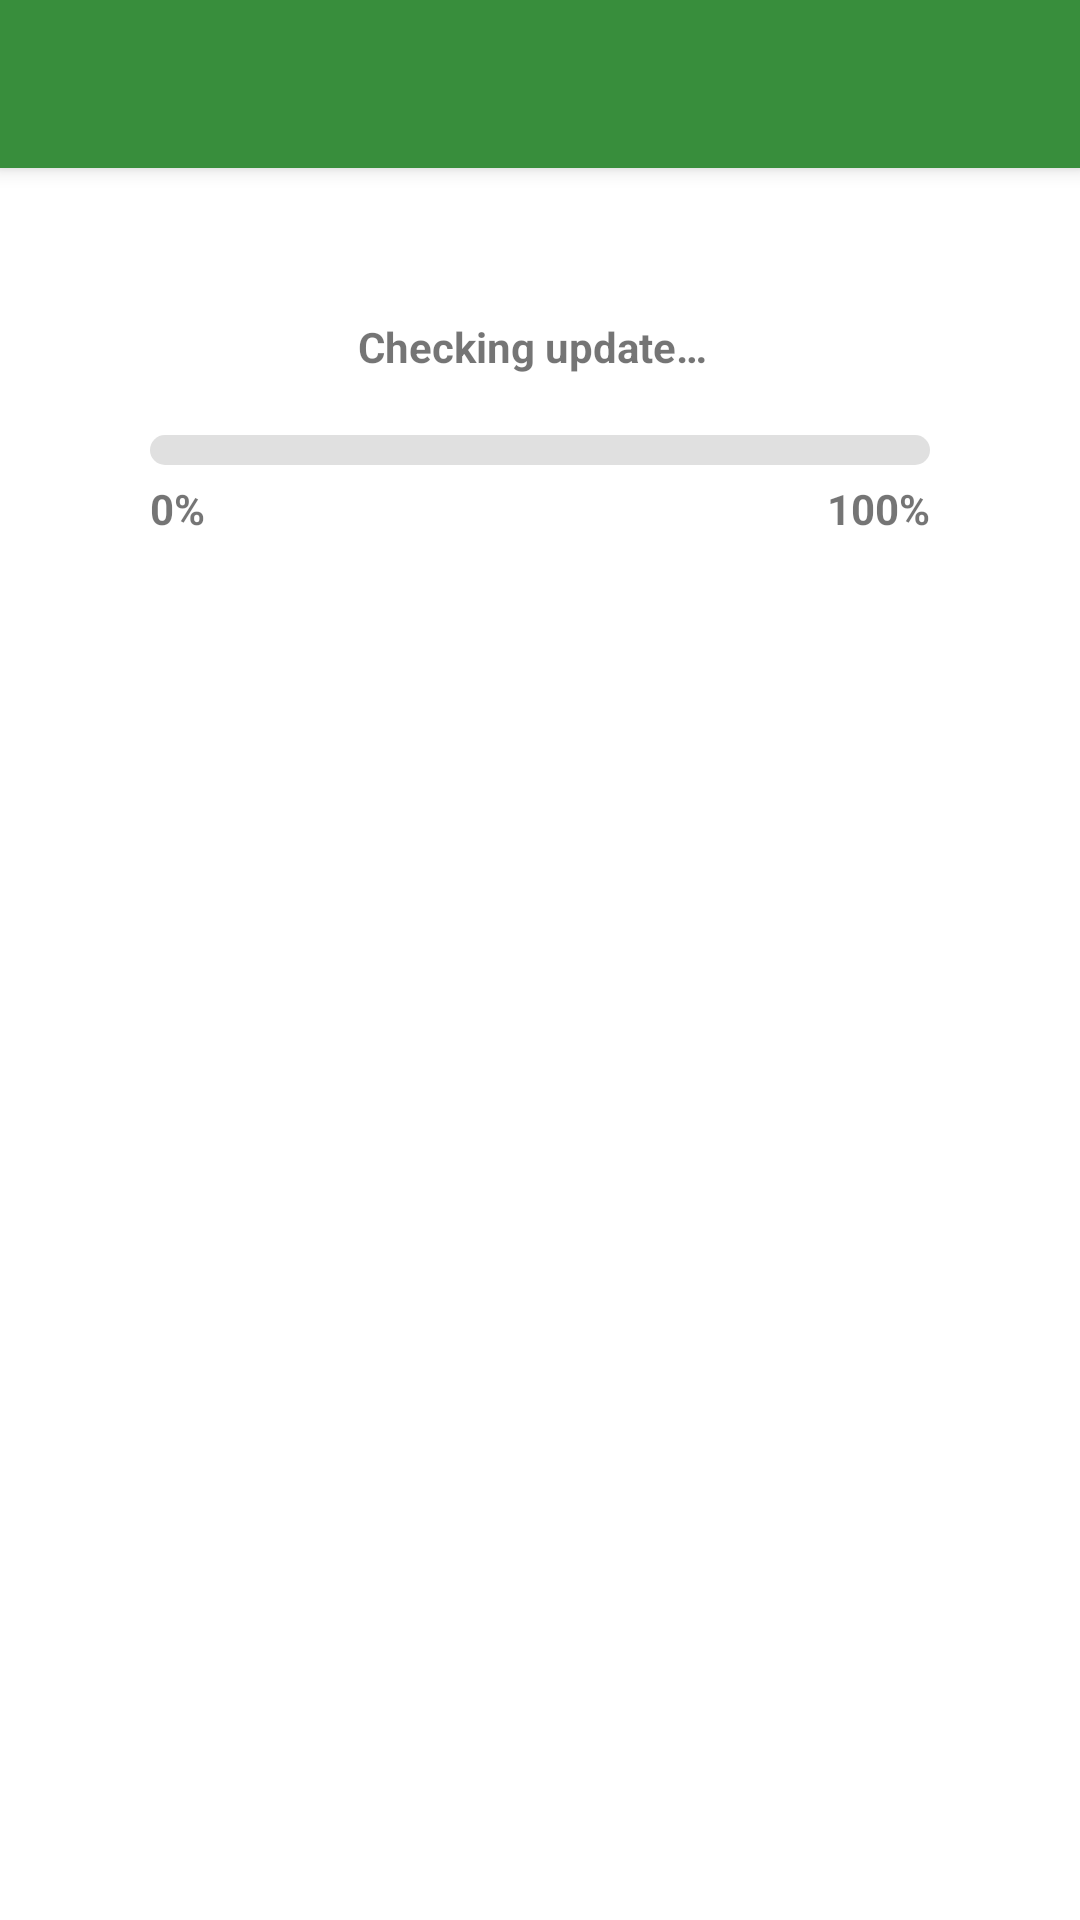

Reconstruct the res/layout file that produces this screen, plus the resources it refers to.
<!-- AndroidManifest.xml: application theme AppTheme -->
<!-- res/layout/main_app_bar.xml -->
<?xml version="1.0" encoding="utf-8"?>
<android.support.design.widget.CoordinatorLayout xmlns:android="http://schemas.android.com/apk/res/android"
    xmlns:app="http://schemas.android.com/apk/res-auto"
    xmlns:tools="http://schemas.android.com/tools"
    android:layout_width="match_parent"
    android:layout_height="match_parent"
    tools:context="com.summertaker.blog46study2.MainActivity">

    <android.support.design.widget.AppBarLayout
        android:layout_width="match_parent"
        android:layout_height="wrap_content"
        android:theme="@style/AppTheme.AppBarOverlay">

        <android.support.v7.widget.Toolbar
            android:id="@+id/toolbar"
            android:layout_width="match_parent"
            android:layout_height="?attr/actionBarSize"
            android:background="?attr/colorPrimary"
            app:popupTheme="@style/AppTheme.PopupOverlay" />

    </android.support.design.widget.AppBarLayout>

    <include layout="@layout/main_content" />

</android.support.design.widget.CoordinatorLayout>
<!-- res/layout/main_content.xml (included above) -->
<?xml version="1.0" encoding="utf-8"?>
<android.support.constraint.ConstraintLayout xmlns:android="http://schemas.android.com/apk/res/android"
    xmlns:app="http://schemas.android.com/apk/res-auto"
    xmlns:tools="http://schemas.android.com/tools"
    android:layout_width="match_parent"
    android:layout_height="match_parent"
    android:background="#ffffffff"
    app:layout_behavior="@string/appbar_scrolling_view_behavior"
    tools:context="com.summertaker.blog46study2.MainActivity"
    tools:showIn="@layout/main_app_bar">

    <LinearLayout
        android:id="@+id/loLoading"
        android:layout_width="match_parent"
        android:layout_height="match_parent"
        android:gravity="center_horizontal"
        android:orientation="vertical"
        android:padding="50dip">

        <LinearLayout
            android:layout_width="match_parent"
            android:layout_height="wrap_content"
            android:gravity="center"
            android:orientation="horizontal">

            <TextView
                android:id="@+id/tvLoadingName"
                android:layout_width="wrap_content"
                android:layout_height="wrap_content"
                android:text="@string/checking_updates"
                android:textStyle="bold" />

            <TextView
                android:id="@+id/tvLoadingCount"
                android:layout_width="wrap_content"
                android:layout_height="wrap_content"
                android:layout_marginStart="5dp"
                android:text="@null"
                android:textColor="@color/sea_green"
                android:textStyle="bold" />

        </LinearLayout>

        <ProgressBar
            android:id="@+id/pbLoadingHorizontal"
            style="@style/ProgressBarHorizontal"
            android:layout_width="match_parent"
            android:layout_height="wrap_content"
            android:layout_marginTop="20dp" />

        <RelativeLayout
            android:layout_width="match_parent"
            android:layout_height="wrap_content"
            android:layout_marginTop="5dp">

            <TextView
                android:layout_width="wrap_content"
                android:layout_height="wrap_content"
                android:layout_alignParentStart="true"
                android:text="@string/zero_percent"
                android:textStyle="bold" />

            <TextView
                android:layout_width="wrap_content"
                android:layout_height="wrap_content"
                android:layout_alignParentEnd="true"
                android:text="@string/one_hundred_percent"
                android:textStyle="bold" />

        </RelativeLayout>

    </LinearLayout>

    <android.support.v4.widget.SwipeRefreshLayout xmlns:android="http://schemas.android.com/apk/res/android"
        android:id="@+id/swipeRefreshLayout"
        android:layout_width="fill_parent"
        android:layout_height="wrap_content"
        android:background="@color/card_background"
        android:visibility="gone">

        <GridView
            android:id="@+id/gridView"
            android:layout_width="match_parent"
            android:layout_height="match_parent"
            android:clipToPadding="false"
            android:drawSelectorOnTop="true"
            android:gravity="center"
            android:horizontalSpacing="5dp"
            android:listSelector="@drawable/selector_card"
            android:numColumns="3"
            android:padding="5dp"
            android:scrollbarStyle="outsideOverlay"
            android:stretchMode="columnWidth"
            android:verticalSpacing="5dp" />

    </android.support.v4.widget.SwipeRefreshLayout>

</android.support.constraint.ConstraintLayout>
<!-- resources referenced by this layout -->
<resources>
  <color name="card_background">#e1e1e1</color>
  <color name="sea_green">#298a52</color>
  <string name="checking_updates">Checking update…</string>
  <string name="one_hundred_percent">100%</string>
  <string name="zero_percent">0%</string>
  <style name="AppTheme.AppBarOverlay" parent="ThemeOverlay.AppCompat.Dark.ActionBar" />
  <style name="AppTheme.PopupOverlay" parent="ThemeOverlay.AppCompat.Light" />
  <style name="ProgressBarHorizontal" parent="android:Widget.ProgressBar.Horizontal">
          <item name="android:indeterminateOnly">false</item>
          <item name="android:progressDrawable">@drawable/progress_bar_horizontal</item>
          <item name="android:minHeight">10dp</item>
          <item name="android:maxHeight">10dp</item>
      </style>
  <style name="AppTheme" parent="Theme.AppCompat.Light.DarkActionBar">
          
          <item name="colorPrimary">@color/colorPrimary</item>
          <item name="colorPrimaryDark">@color/colorPrimaryDark</item>
          <item name="colorAccent">@color/colorAccent</item>
      </style>
  <!-- drawable progress_bar_horizontal (drawable) -->
  <?xml version="1.0" encoding="UTF-8"?>
  <layer-list xmlns:android="http://schemas.android.com/apk/res/android">
      <item android:id="@android:id/background">
          <shape>
              <corners android:radius="5dp" />
              <gradient
                  android:angle="90"
                  android:endColor="#ffE0E0E0"
                  android:startColor="#ffE0E0E0" />
          </shape>
      </item>
      <item android:id="@android:id/progress">
          <clip>
              <shape>
                  <corners android:radius="5dp" />
                  <gradient
                      android:angle="90"
                      android:endColor="#ff64B5F6"
                      android:startColor="#ff64B5F6" />
              </shape>
          </clip>
      </item>
  </layer-list>
  <color name="colorPrimary">#388E3C</color>
  <color name="colorPrimaryDark">#1B5E20</color>
  <color name="colorAccent">#4CAF50</color>
</resources>
